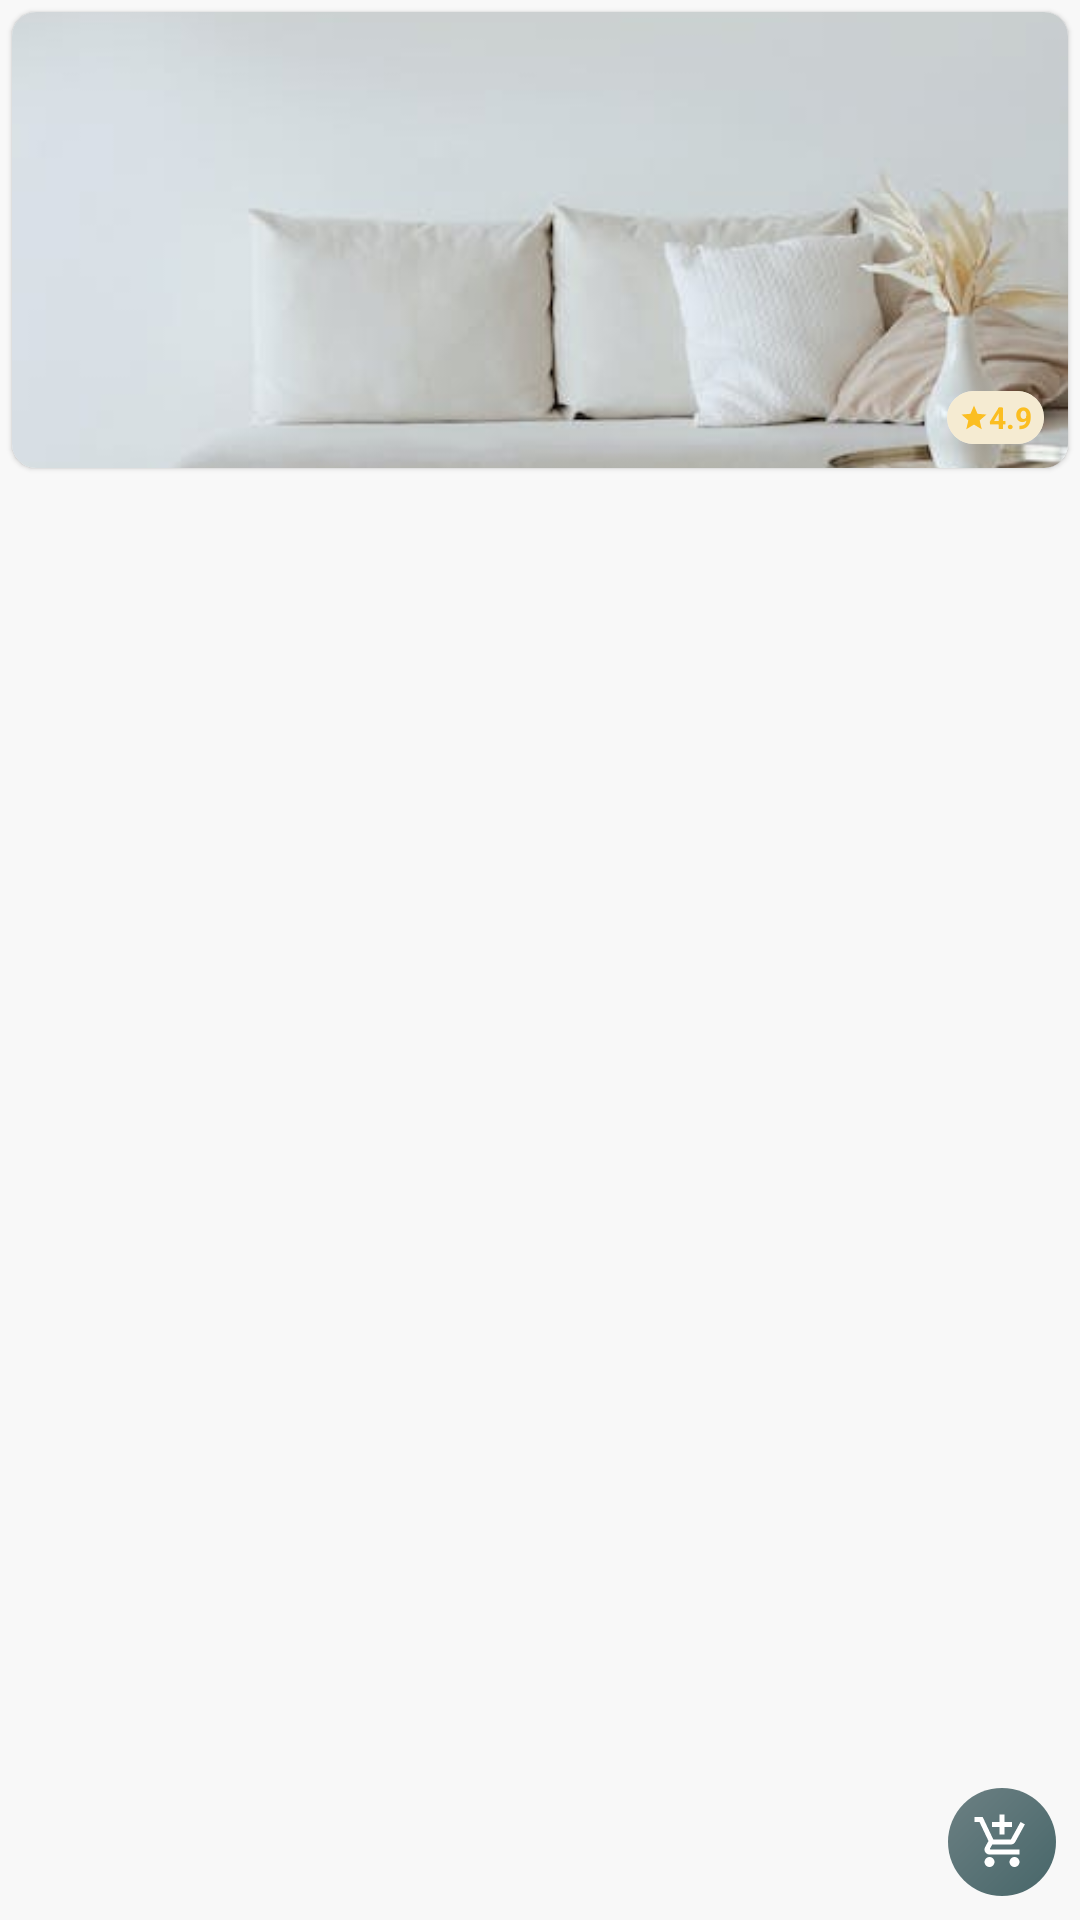

Write the Android layout XML for this screen, with the resource values it uses.
<!-- AndroidManifest.xml: application theme Theme.Gosuite -->
<!-- res/layout/main_showcase_item.xml -->
<?xml version="1.0" encoding="utf-8"?>
<androidx.constraintlayout.widget.ConstraintLayout xmlns:android="http://schemas.android.com/apk/res/android"
    xmlns:app="http://schemas.android.com/apk/res-auto"
    xmlns:tools="http://schemas.android.com/tools"
    android:id="@+id/main_showcase_field"
    android:layout_width="156dp"
    android:layout_height="wrap_content"
    android:layout_marginVertical="8dp"
    android:layout_marginEnd="8dp"
    android:background="@drawable/main_showcase_background">

    <com.google.android.material.card.MaterialCardView
        android:id="@+id/furniture_image_material_card"
        android:layout_width="0dp"
        android:layout_height="152dp"
        android:layout_margin="4dp"
        app:cardCornerRadius="8dp"
        app:layout_constraintEnd_toEndOf="parent"
        app:layout_constraintStart_toStartOf="parent"
        app:layout_constraintTop_toTopOf="parent">

        <ImageView
            android:id="@+id/forniture_image"
            android:layout_width="match_parent"
            android:layout_height="match_parent"
            android:contentDescription="@string/forniture_image"
            android:scaleType="centerCrop"
            android:src="@drawable/standard_furniture" />

    </com.google.android.material.card.MaterialCardView>

    <com.google.android.material.card.MaterialCardView
        android:layout_width="wrap_content"
        android:layout_height="wrap_content"
        android:layout_margin="8dp"
        app:cardCornerRadius="12dp"
        app:layout_constraintBottom_toBottomOf="@id/furniture_image_material_card"
        app:layout_constraintEnd_toEndOf="@id/furniture_image_material_card">

        <androidx.constraintlayout.widget.ConstraintLayout
            android:layout_width="wrap_content"
            android:layout_height="wrap_content"
            android:background="@color/soft_yellow"
            android:paddingHorizontal="4dp"
            android:paddingVertical="2dp">

            <ImageView
                android:id="@+id/image_star"
                android:layout_width="10dp"
                android:layout_height="10dp"
                android:contentDescription="@string/furniture_rate"
                android:src="@drawable/ic_star"
                app:layout_constraintBottom_toBottomOf="parent"
                app:layout_constraintEnd_toStartOf="@id/furniture_rate"
                app:layout_constraintStart_toStartOf="parent"
                app:layout_constraintTop_toTopOf="parent" />

            <TextView
                android:id="@+id/furniture_rate"
                android:layout_width="wrap_content"
                android:layout_height="wrap_content"
                android:text="4.9"
                android:textColor="@color/hard_yellow"
                android:textSize="10sp"
                android:textStyle="bold"
                app:layout_constraintBottom_toBottomOf="parent"
                app:layout_constraintEnd_toEndOf="parent"
                app:layout_constraintStart_toEndOf="@id/image_star"
                app:layout_constraintTop_toTopOf="parent" />

        </androidx.constraintlayout.widget.ConstraintLayout>

    </com.google.android.material.card.MaterialCardView>

    <TextView
        android:id="@+id/forniture_name"
        android:layout_width="0dp"
        android:layout_height="wrap_content"
        android:layout_margin="8dp"
        android:ellipsize="end"
        android:maxLines="1"
        android:textColor="@color/color_primary"
        android:textSize="18sp"
        android:textStyle="bold"
        app:layout_constraintEnd_toEndOf="parent"
        app:layout_constraintStart_toStartOf="parent"
        app:layout_constraintTop_toBottomOf="@id/furniture_image_material_card"
        tools:text="@string/outdoor_dining_table_description" />

    <TextView
        android:id="@+id/forniture_category"
        android:layout_width="wrap_content"
        android:layout_height="wrap_content"
        android:textColor="@color/color_primary"
        android:textSize="12sp"
        app:layout_constraintStart_toStartOf="@id/forniture_name"
        app:layout_constraintTop_toBottomOf="@id/forniture_name"
        tools:text="Modern Chair" />

    <TextView
        android:id="@+id/furniture_price"
        android:layout_width="wrap_content"
        android:layout_height="wrap_content"
        android:layout_marginVertical="8dp"
        android:textColor="@color/color_primary"
        android:textSize="18sp"
        android:textStyle="bold"
        app:layout_constraintBottom_toBottomOf="parent"
        app:layout_constraintStart_toStartOf="@id/forniture_name"
        app:layout_constraintTop_toBottomOf="@id/forniture_category"
        tools:text="$185.5" />

    <ImageButton
        android:id="@+id/button_add_to_cart"
        android:layout_width="36dp"
        android:layout_height="36dp"
        android:layout_gravity="center"
        android:layout_margin="8dp"
        android:background="@drawable/rounded_green_background"
        android:contentDescription="@string/add_to_cart_icon"
        android:src="@drawable/ic_white_cart"
        app:layout_constraintBottom_toBottomOf="parent"
        app:layout_constraintEnd_toEndOf="parent" />


</androidx.constraintlayout.widget.ConstraintLayout>
<!-- resources referenced by this layout -->
<resources>
  <color name="color_primary">#476669</color>
  <color name="hard_yellow">#FBBE21</color>
  <color name="soft_yellow">#F5EBD2</color>
  <!-- drawable ic_star (drawable) -->
  <vector android:height="24dp" android:tint="@color/hard_yellow"
      android:viewportHeight="24" android:viewportWidth="24"
      android:width="24dp" xmlns:android="http://schemas.android.com/apk/res/android">
      <path android:fillColor="@android:color/white" android:pathData="M12,17.27L18.18,21l-1.64,-7.03L22,9.24l-7.19,-0.61L12,2 9.19,8.63 2,9.24l5.46,4.73L5.82,21z"/>
  </vector>
  <!-- drawable ic_white_cart (drawable) -->
  <vector android:height="20dp" android:tint="#FFFFFF"
      android:viewportHeight="24" android:viewportWidth="24"
      android:width="20dp" xmlns:android="http://schemas.android.com/apk/res/android">
      <path android:fillColor="@android:color/white" android:pathData="M11,9h2L13,6h3L16,4h-3L13,1h-2v3L8,4v2h3v3zM7,18c-1.1,0 -1.99,0.9 -1.99,2S5.9,22 7,22s2,-0.9 2,-2 -0.9,-2 -2,-2zM17,18c-1.1,0 -1.99,0.9 -1.99,2s0.89,2 1.99,2 2,-0.9 2,-2 -0.9,-2 -2,-2zM7.17,14.75l0.03,-0.12 0.9,-1.63h7.45c0.75,0 1.41,-0.41 1.75,-1.03l3.86,-7.01L19.42,4h-0.01l-1.1,2 -2.76,5L8.53,11l-0.13,-0.27L6.16,6l-0.95,-2 -0.94,-2L1,2v2h2l3.6,7.59 -1.35,2.45c-0.16,0.28 -0.25,0.61 -0.25,0.96 0,1.1 0.9,2 2,2h12v-2L7.42,15c-0.13,0 -0.25,-0.11 -0.25,-0.25z"/>
  </vector>
  <!-- drawable rounded_green_background (drawable) -->
  <?xml version="1.0" encoding="utf-8"?>
  <shape xmlns:android="http://schemas.android.com/apk/res/android"
      android:shape="rectangle">
      <gradient
          android:angle="135"
          android:endColor="#6C8083"
          android:startColor="@color/color_primary" />
      <corners android:radius="24dp" />
  </shape>
  <!-- drawable standard_furniture: jpeg bitmap (drawable, 25800 bytes) -->
  <string name="add_to_cart_icon">Add to cart icon</string>
  <string name="forniture_image">Furniture Image</string>
  <string name="furniture_rate">Furniture rate</string>
  <string name="outdoor_dining_table_description">The Outdoor Dining Table is a versatile piece of furniture for your patio or garden. It is made from durable materials that can withstand various weather conditions. The table features a spacious surface and a sturdy construction, making it ideal for hosting outdoor meals and gatherings with family and friends.</string>
  <style name="Theme.Gosuite" parent="Theme.MaterialComponents.DayNight.NoActionBar">
          
          <item name="colorPrimary">@color/color_primary</item>
          <item name="colorPrimaryVariant">@color/low_grey</item>
          <item name="colorOnPrimary">@color/white</item>
          
          <item name="colorSecondary">@color/teal_200</item>
          <item name="colorSecondaryVariant">@color/teal_700</item>
          <item name="colorOnSecondary">@color/black</item>
          
          <item name="android:statusBarColor" tools:targetApi="l">@color/color_primary</item>
          
          <item name="android:windowBackground">@color/background_primary</item>
      </style>
  <color name="low_grey">#7D8787</color>
  <color name="white">#FFFFFFFF</color>
  <color name="teal_200">#FF03DAC5</color>
  <color name="teal_700">#FF018786</color>
  <color name="black">#FF000000</color>
  <color name="background_primary">#f8f8f8</color>
</resources>
